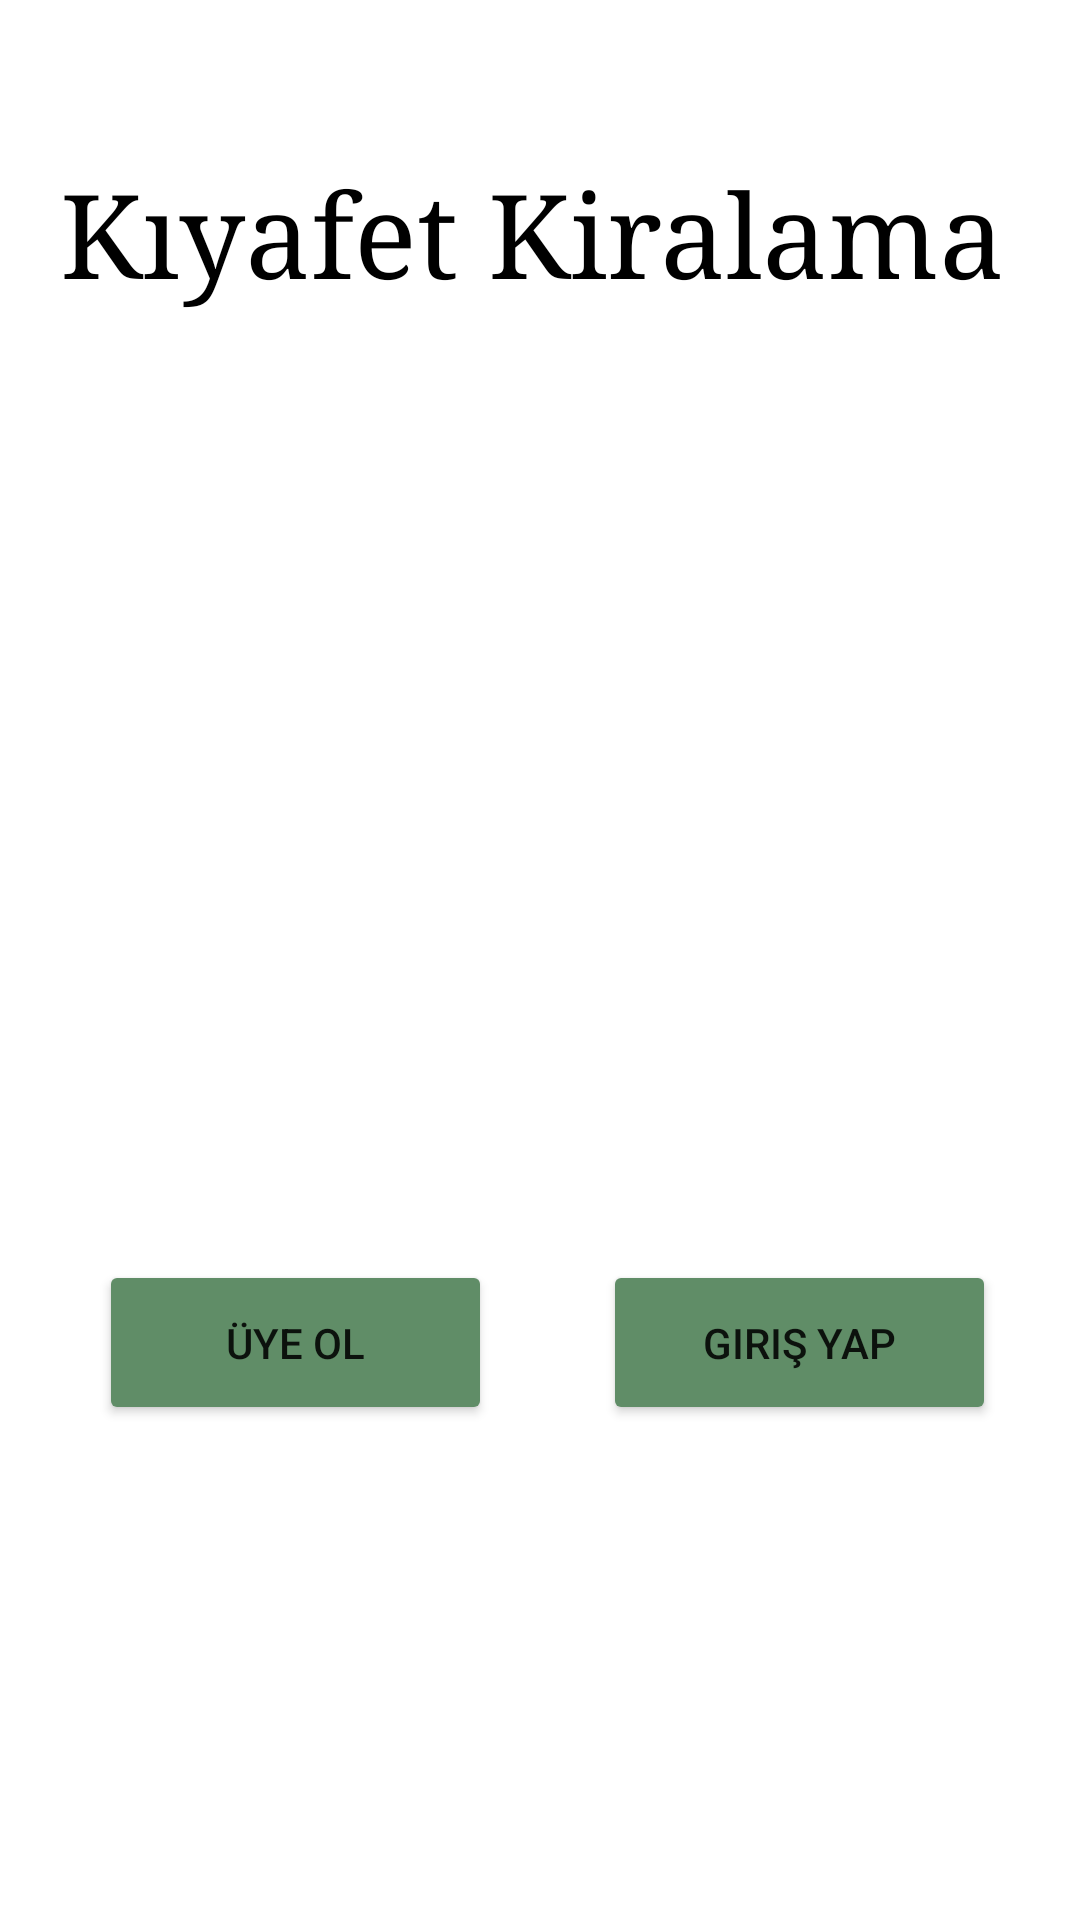

Layout XML and referenced resources for this Android screen:
<!-- AndroidManifest.xml: application theme Theme.KiyafetKiralama -->
<!-- res/layout/activity_ana_giris.xml -->
<?xml version="1.0" encoding="utf-8"?>
<androidx.constraintlayout.widget.ConstraintLayout xmlns:android="http://schemas.android.com/apk/res/android"
    xmlns:app="http://schemas.android.com/apk/res-auto"
    xmlns:tools="http://schemas.android.com/tools"
    android:layout_width="match_parent"
    android:layout_height="match_parent"
    tools:context=".AnaGiris">

    <Button
        android:id="@+id/buttonGirisYap"
        android:layout_width="131dp"
        android:layout_height="55dp"
        android:layout_marginTop="420dp"
        android:layout_marginEnd="28dp"
        android:backgroundTint="@color/button_rengi_yesil"
        android:text="Giriş Yap"
        app:cornerRadius="18dp"
        app:layout_constraintEnd_toEndOf="@+id/arkaplan"
        app:layout_constraintTop_toTopOf="parent" />

    <Button
        android:id="@+id/buttonUyeol"
        android:layout_width="131dp"
        android:layout_height="55dp"
        android:layout_marginTop="420dp"
        android:layout_marginEnd="196dp"
        android:backgroundTint="@color/button_rengi_yesil"
        android:text="Üye Ol"
        app:cornerRadius="18dp"
        app:layout_constraintEnd_toEndOf="@+id/arkaplan"
        app:layout_constraintTop_toTopOf="parent" />

    <ImageView
        android:id="@+id/arkaplan"
        android:layout_width="377dp"
        android:layout_height="658dp"
        app:layout_constraintBottom_toBottomOf="parent"
        app:layout_constraintEnd_toEndOf="parent"
        app:layout_constraintTop_toTopOf="parent"
        tools:srcCompat="@drawable/anagiris" />

    <TextView
        android:id="@+id/textView2"
        android:layout_width="wrap_content"
        android:layout_height="wrap_content"
        android:layout_marginTop="52dp"
        android:fontFamily="serif"
        android:text="Kıyafet Kiralama"
        android:textColor="#000000"
        android:textSize="39sp"
        app:layout_constraintEnd_toEndOf="parent"
        app:layout_constraintHorizontal_bias="0.446"
        app:layout_constraintStart_toStartOf="parent"
        app:layout_constraintTop_toTopOf="parent" />

</androidx.constraintlayout.widget.ConstraintLayout>
<!-- resources referenced by this layout -->
<resources>
  <color name="button_rengi_yesil">#608D67</color>
  <!-- drawable anagiris: png bitmap (drawable, 597786 bytes) -->
  <style name="Theme.KiyafetKiralama" parent="Theme.MaterialComponents.DayNight.DarkActionBar">
          
          <item name="colorPrimary">@color/purple_500</item>
          <item name="colorPrimaryVariant">@color/purple_700</item>
          <item name="colorOnPrimary">@color/white</item>
          
          <item name="colorSecondary">@color/teal_200</item>
          <item name="colorSecondaryVariant">@color/teal_700</item>
          <item name="colorOnSecondary">@color/black</item>
          
          <item name="android:statusBarColor" tools:targetApi="l">?attr/colorPrimaryVariant</item>
          <item name="windowActionBar">false</item>
          <item name="windowNoTitle">true</item>
          
      </style>
  <color name="purple_500">#FF6200EE</color>
  <color name="purple_700">#FF3700B3</color>
  <color name="white">#FFFFFFFF</color>
  <color name="teal_200">#FF03DAC5</color>
  <color name="teal_700">#FF018786</color>
  <color name="black">#FF000000</color>
</resources>
